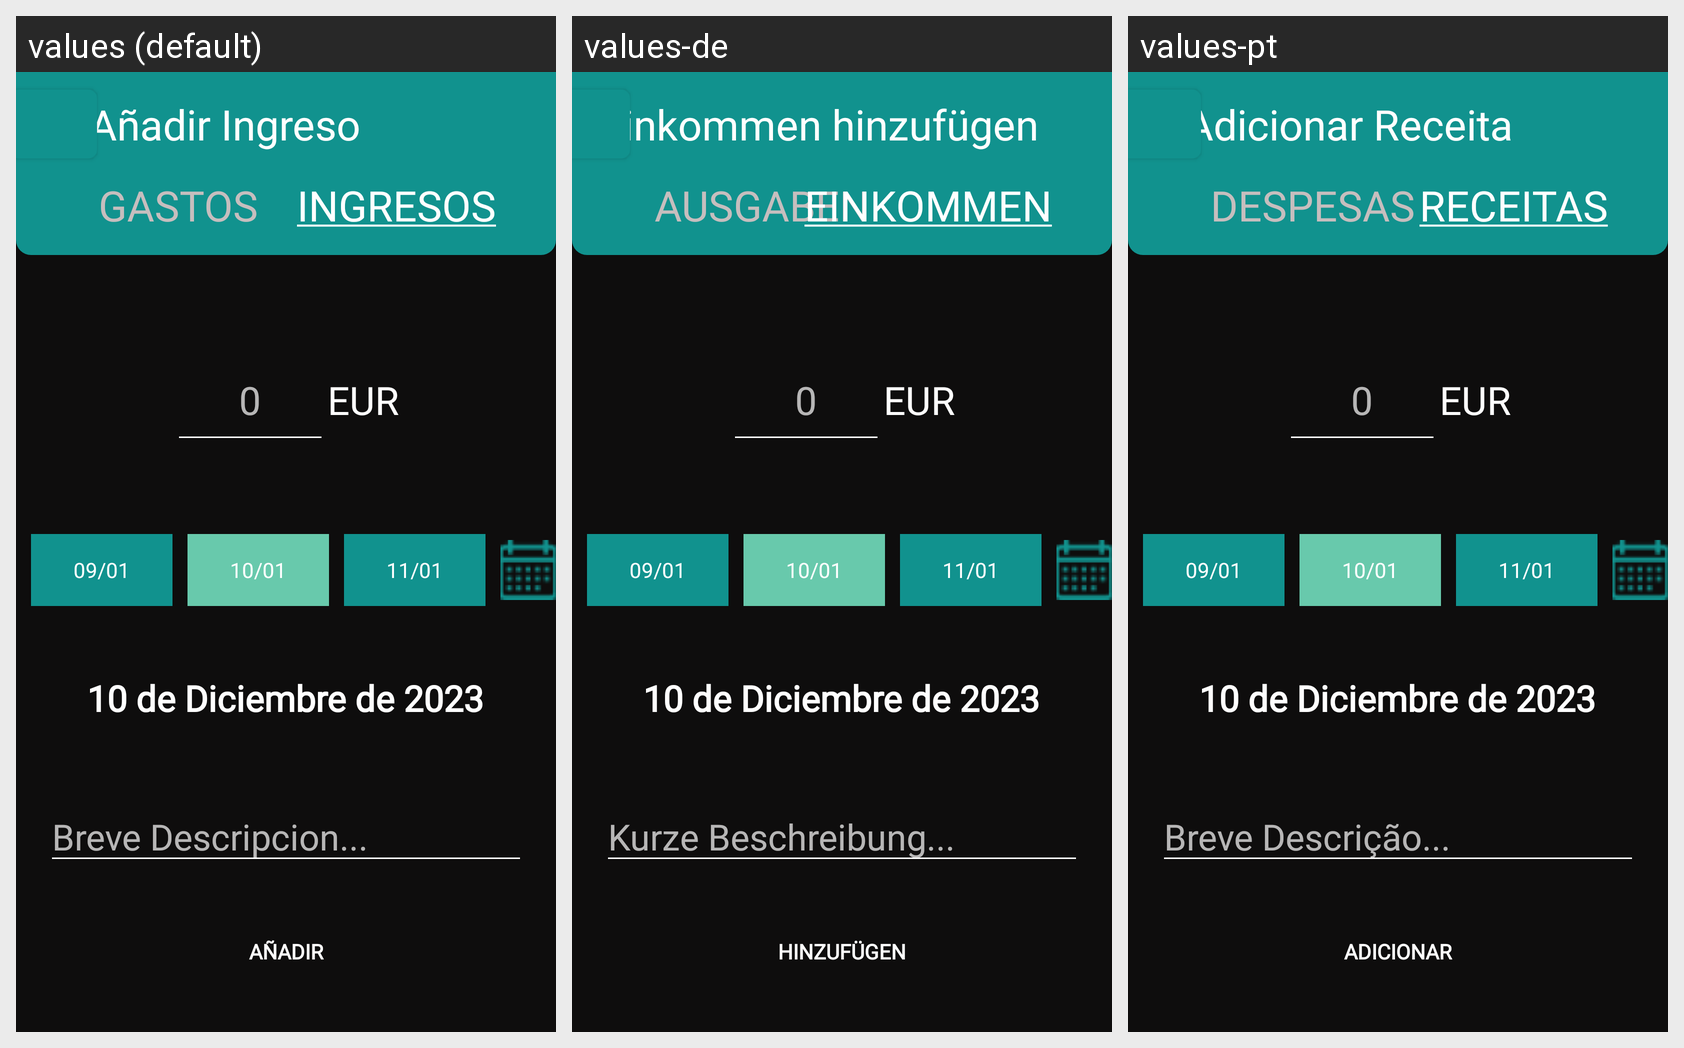

The Android screen above is rendered under several locales of the same app. Produce the string resources it draws, with the default and per-locale values.
Android screen res/layout/mg_anadir_ingreso.xml rendered under 3 locales, left to right: values (default), values-de, values-pt. Device: Nexus 5 (rendered at 1080×1920; each locale shown at half size, 540×960, under a caption strip naming it); theme Theme.BudgetBuddy.
Other locales in the repository, not shown: values-en, values-es, values-fr.
Strings drawn on this screen, with the default value and each locale's value (text and hints the layout hard-codes, and strings that could not be matched under every locale, appear in the picture but are not listed):

breve_descripcion
  values: Breve Descripcion...
  values-de: Kurze Beschreibung...
  values-pt: Breve Descrição...

gastos
  values: GASTOS
  values-de: AUSGABEN
  values-pt: DESPESAS

ingresos_underline
  values: INGRESOS
  values-de: EINKOMMEN
  values-pt: RECEITAS
